The GitHub repository KiranYBPatil/Sugarcane_Disease_Detector contains a labelled image folder "dataset" with 6 categories: bacterial blights, healthy, mosaic, red rot, rust, yellow. Examples follow, each with its label.

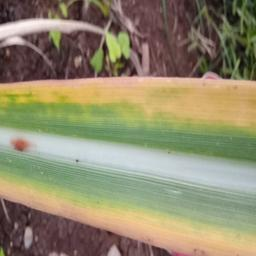
Label: yellow

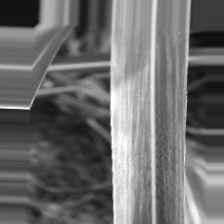
Label: bacterial blights

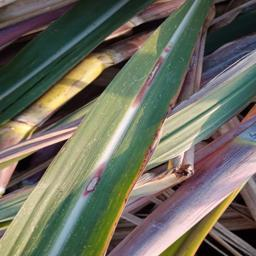
Label: red rot

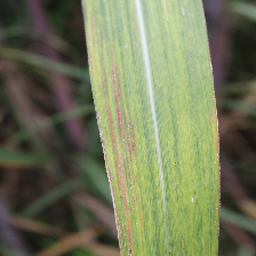
Label: bacterial blights

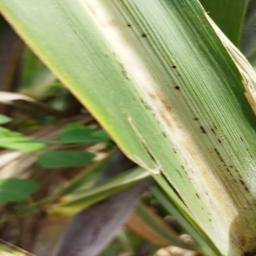
Label: rust

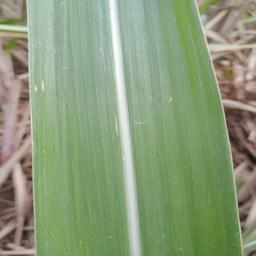
Label: healthy
